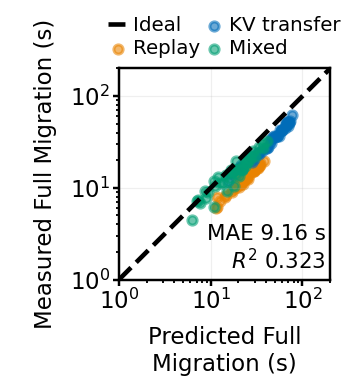

The table this chart was drawn from, first rows:
scenario_id, action, predicted_s, measured_s
5e19c10f47fa0204, kv_transfer, 66.3, 48.5
23a72a106e2a7034, kv_transfer, 66.6, 51.98
44e6021622f13c41, mixed, 33.87, 27.92
009fee0bfe56408f, mixed, 16.82, 14.79
46d879e878d8bae5, kv_transfer, 65.42, 47.99
6c976fd2a76d2617, replay, 25.6, 12.62
568228eaa5443785, replay, 20.39, 10.12
97b136f62064c0cd, kv_transfer, 76.89, 61.9
46b68ab8f07e84f0, mixed, 17.46, 15.37
9be4464a60680e7c, kv_transfer, 21.57, 17.88
d8b002060654b701, kv_transfer, 47.98, 35.96
d2b76f04ec6f738b, mixed, 16.58, 15.62
2053d93676da8102, kv_transfer, 15.45, 11.96
c193127b8694cb1f, kv_transfer, 26.71, 22.23
896a405cda8159b6, mixed, 10.88, 11.83
3ef1a50a4c9045ae, replay, 34.17, 17.53
ed8200dbbfc933aa, kv_transfer, 16.01, 14.55
c798848b580b7008, replay, 32.03, 16.5
2d9c6d122da4cca7, mixed, 7.282, 7.334
dfff00fc6a23b887, mixed, 15.12, 9.298
ab1aedf902a9d60a, replay, 29.73, 15.41
017cfd00898f2fbe, mixed, 37.08, 30.32
c36e41db15f6eac1, kv_transfer, 69.51, 52.34
4fd34b26108ece6a, replay, 20.61, 11.02
c0d62e4c7dfeab1d, mixed, 11.9, 13.05
1a8eba97f5894a3f, mixed, 8.769, 7.838
2393590ee86583a4, kv_transfer, 40.07, 26.84
8d76fece27467b2d, replay, 21.1, 11.62
360f6ccaf00a2e1d, replay, 22.22, 11.03
1930fd3f87924497, replay, 32.34, 16.36
78b75054393537f2, mixed, 20.59, 15.95
73c41bd81232f954, replay, 11.74, 6.186
2d8c0fdae0d14545, kv_transfer, 72.08, 50.85
4bfc4c78be8efa6d, mixed, 7.646, 6.76
758eb7c1b2624440, replay, 37.93, 19.84
5d9f805095f6b266, replay, 30, 17.43
e733f94ea496fb02, mixed, 12.64, 11.16
06dcf876710544f4, mixed, 37.24, 27.17
f4ab5d289523cd47, mixed, 18.74, 19.47
b53a03f0b2944ae4, replay, 22.8, 12.21
0917cb3f6f582d29, replay, 12.7, 7.133
f6cd57a993e3fe57, kv_transfer, 32.51, 24.24
90050d29616bb80a, mixed, 16.25, 12.81
8dff545c8dfa133b, kv_transfer, 56.87, 42.72
387199f333964c0a, replay, 23.19, 12.11
479b9dae4bd778bc, kv_transfer, 67.72, 51.5
1a3963bef2203690, replay, 21.15, 10.87
1fbffc6c5095ec4c, mixed, 24.86, 19.17
94b1d3561e834671, replay, 14.26, 7.879
63cfdae678a6412b, kv_transfer, 41.7, 27.92
f7132cbec590b2d2, kv_transfer, 20.75, 17.05
ce80f161137c8356, mixed, 23.82, 17.39
4f992fb7a0e3c6c4, replay, 18.93, 12.47
c0480444f9bbd01a, kv_transfer, 69.03, 47.53
6eb46c1a2dec5163, kv_transfer, 73.36, 53.22
9a23e981525c927c, kv_transfer, 29.86, 20.87
a8b02e4de352f925, mixed, 24.86, 19.34
44f449a4159bafff, mixed, 28.23, 22.55
7455b5a1e9d51c95, mixed, 14.73, 13.75
e46c294ae84dafb6, mixed, 24.3, 19.62
... 60 more rows
